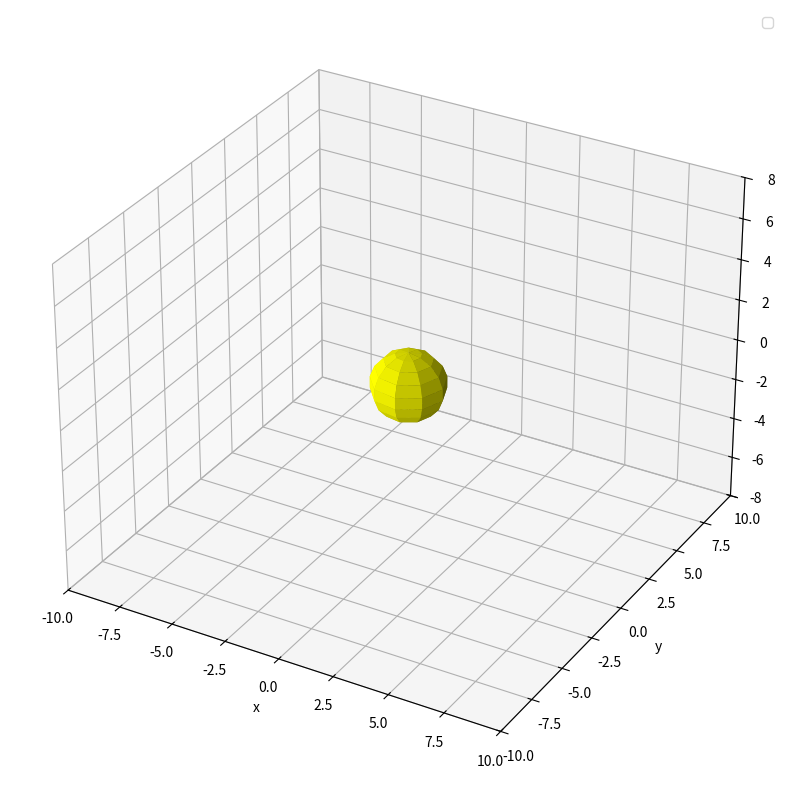

Python code for this plot:
import math
import matplotlib.pyplot as plt
import matplotlib.animation as animation
import numpy as np


def quaternion_rotate_Sphere(points, q): #function to rotate celestial objects
    q = np.array(q)
    q_conj = np.array([-q[0], -q[1], -q[2], q[3]])
    rotated = []
    for v in points:
        v_q = np.array([v[0], v[1], v[2], 0])
        temp = quaternion_multiply(q, quaternion_multiply(v_q, q_conj))
        rotated.append(temp[:3])
    return np.array(rotated)

def quaternion_rotate_plane(x , y , q): #function to rotate orbits
    q = np.array(q)
    q_conj = np.array([-q[0], -q[1], -q[2], q[3]])
    v_q = np.array([x, y, 0, 0])
    rotated = quaternion_multiply(q, quaternion_multiply(v_q, q_conj))
    return rotated[0], rotated[1], rotated[2]

def quaternion_multiply(q1, q2): #quaternion multiplication 
    x1, y1, z1, w1 = q1
    x2, y2, z2, w2 = q2
    return np.array([
        w1*x2 + x1*w2 + y1*z2 - z1*y2,
        w1*y2 - x1*z2 + y1*w2 + z1*x2,
        w1*z2 + x1*y2 - y1*x2 + z1*w2,
        w1*w2 - x1*x2 - y1*y2 - z1*z2
    ])

def is_eclipse(x_earth, y_earth, x_moon, y_moon, z_moon, time, latitude, longtitude):
    
    #Calculating sun coordinates
    x_sun = E_earth * Semi_major_earth
    y_sun = E_earth * (1 - E_earth)
    z_sun = 0
    
    longtitude_rotated = longtitude + (2 * math.pi / 86164) * time #taking into a count rotation of the Earth
    
    #Calculating observer coordinates
    x_observer =  R_earth * math.sin(latitude) * math.cos(longtitude_rotated)
    y_observer =  R_earth * math.sin(latitude) * math.sin(longtitude_rotated)
    z_observer =  R_earth * math.cos(latitude)
    
    rx, ry, rz = x_earth + x_observer, y_earth + y_observer, z_observer
    S = np.array([x_sun - rx, y_sun - ry, z_sun - rz]) #Sun to observer distance
    M = np.array([x_moon - rx, y_moon - ry, z_moon - rz]) #Moon to observer distance
    
    cos_theta = np.dot(S, M) / (np.linalg.norm(S) * np.linalg.norm(M)) 
    theta = math.degrees(math.acos(np.clip(cos_theta, -1.0, 1.0))) #angular distance between moon and sun center 

    if abs(z_moon) < 0.5 and theta < 2.0: #Checking only when moon near sun and ecliptic plane
        
        d_se = math.hypot(x_earth - x_sun, y_earth - y_sun) #distance from sun to earth
        d_me = math.sqrt((x_moon - x_earth)**2 + (y_moon - y_earth)**2 + z_moon**2) #distance from moon to earth

        theta_sun = math.degrees(math.atan(R_sol / d_se)) #angular sun radius
        theta_moon = math.degrees(math.atan(R_moon / d_me)) #angular moon radius
        
        if theta_moon >= theta_sun and theta < (theta_moon - theta_sun) * 1.5: #If moon seems larger than sun or equally and difference of radius bigger than distance between them, Total solar eclipse
            return "Total"
        elif theta < (theta_moon + theta_sun) * 1.5: #If distance smaller than the sum of radius of sun and moon (they intersecting), particular solar eclipse
            return "Partial"

    return None

def time_to_date(t):
    base_jd = 2461120.5
    jd = base_jd + t / 86400
    F, I = math.modf(jd)
    I = int(I)
    A = math.floor((I - 1867216.25) / 36524.25)
    if I > 2299160:
        B = I + 1 + A - math.floor(A / 4)
    else:
        B = I
    C = B + 1524
    D = math.floor((C - 122.1) / 365.25)
    E = math.floor(365.25 * D)
    G = math.floor((C - E) / 30.6001)
    day = C - E + F - math.floor(30.6001 * G)
    if G < 13.5:
        month = G - 1
    else:
        month = G - 13
    if month > 2.5:
        year = D - 4716
    else:
        year = D - 4715
    day_frac = day % 1
    day = int(day)
    hours = int(day_frac * 24)
    minutes = int((day_frac * 24 - hours) * 60)
    return f"{year}-{month:02d}-{day:02d} {hours:02d}:{minutes:02d}"

half_angle_Earth = 23.5/2 #angle of Earth relative to ecliptic plane
half_angle_Moon = 5.145/2 #angle of orbit of moon relative to ecliptic plane

Quaternion_Earth = [math.sin(math.radians(half_angle_Earth)),0,0,math.cos(math.radians(half_angle_Earth))] #quaternion for Earth rotation
Quaternion_Moon = [math.sin(math.radians(half_angle_Moon)),0,0,math.cos(math.radians(half_angle_Moon))] #quaternion for moon orbit rotation

R_moon = math.log(1738, 4186)
R_earth = math.log(6378.137, 4186)
R_sol = math.log(695700, 4186)
E_earth = 0.0167
E_moon = 0.0549
Semi_major_moon = math.log(3.844E5, 10)
W_Earth = 1.99099E-7
W_Moon = 2.66381E-6
Semi_major_earth = math.log(149.598E6, 10)

dt = 86400
t = 0

time_values = []

lat = 24
lon = 74

eclipses = []

#lists for earth coordinates
Earth_X_cords = []
Earth_Y_cords = []

#lists for moon coordinates
Moon_X_cords = []
Moon_Y_cords = []
Moon_Z_cords = []

#angle 2D arrays for sphere point-by-point generation
theta = np.linspace(0, np.pi, 10)
phi = np.linspace(0, 2 * np.pi, 10)
theta, phi = np.meshgrid(theta, phi)

#earth sphere generation
Earth_sphere_x = R_earth * np.sin(theta) * np.cos(phi)
Earth_sphere_y = R_earth * np.sin(theta) * np.sin(phi)
Earth_sphere_z = R_earth * np.cos(theta)

#transform array to look like [[x,y,z],[x,y,z]] 
earth_points = np.stack([
    Earth_sphere_x.flatten(),
    Earth_sphere_y.flatten(),
    Earth_sphere_z.flatten()
], axis=1)

#rotating every point by angle 23.5
rotated_points = quaternion_rotate_Sphere(earth_points, Quaternion_Earth)

#transform to previous shape for surface plotting
Earth_sphere_x = rotated_points[:, 0].reshape(Earth_sphere_x.shape)
Earth_sphere_y = rotated_points[:, 1].reshape(Earth_sphere_y.shape)
Earth_sphere_z = rotated_points[:, 2].reshape(Earth_sphere_z.shape)

#Generate sun sphere with more realistic sun location relative to earth orbit 
Sun_sphere_x = E_earth * Semi_major_earth +  R_sol * np.sin(theta) * np.cos(phi)
Sun_sphere_y = E_earth * (1-E_earth) + R_sol * np.sin(theta) * np.sin(phi)
Sun_sphere_z = R_sol * np.cos(theta)

#Generate moon sphere
Moon_sphere_x = R_moon * np.sin(theta) * np.cos(phi)
Moon_sphere_y = R_moon * np.sin(theta) * np.sin(phi)
Moon_sphere_z = R_moon * np.cos(theta)

#Calculating orbits for Earth and Moon relative to time passed 
while t<(dt*365*5):
    
    t += dt
    time_values.append(t)
    
    phi = W_Earth * t
    theta = W_Moon * t
    
    #Earth cords
    x = Semi_major_earth*math.cos(phi)
    y = Semi_major_earth*math.sqrt(1-E_earth**2)*math.sin(phi)
    
    #Moon cords
    x_moon = x + Semi_major_moon*math.cos(theta)
    y_moon = y + Semi_major_moon*math.sqrt(1-E_moon**2)*math.sin(theta)
    
    
    x_moon, y_moon, z_moon = quaternion_rotate_plane(x_moon, y_moon, Quaternion_Moon) #Rotating moon cords for realistic orbit
    
    Earth_X_cords.append(x)
    Earth_Y_cords.append(y)
    
    Moon_X_cords.append(x_moon)
    Moon_Y_cords.append(y_moon)
    Moon_Z_cords.append(z_moon)
    
    #When near ascending or descending node, cheking more carefully
    if abs(math.sin(theta)) < 0.1:
        
        for t_fine in np.arange(t - 43200, t + 43200, 3600):
            
            phi_f = W_Earth * t_fine
            theta_f = W_Moon * t_fine
            
            x_f = Semi_major_earth * math.cos(phi_f)
            y_f = Semi_major_earth * math.sqrt(1 - E_earth**2) * math.sin(phi_f)
            
            x_mf = x_f + Semi_major_moon * math.cos(theta_f)
            y_mf = y_f + Semi_major_moon * math.sqrt(1 - E_moon**2) * math.sin(theta_f)
            x_mf, y_mf, z_mf = quaternion_rotate_plane(x_mf, y_mf, Quaternion_Moon)
            
            eclipse_type = is_eclipse(x_f, y_f, x_mf, y_mf, z_mf, t_fine, lat, lon)
            
            if eclipse_type:
                
                eclipses.append((t_fine, eclipse_type))
                t += 86400
                break

fig = plt.figure(figsize=(10, 10))
ax = fig.add_subplot(111, projection='3d')

#Orbit lines
line, = ax.plot([], [], [], 'b', alpha=0.5, linewidth=2)
line2, = ax.plot([], [], [], 'r-', alpha=0.5, linewidth=1)

#Drawing Spheres in t = 0
Earth_surface = ax.plot_surface(Earth_sphere_x, Earth_sphere_y, Earth_sphere_z, color='blue', alpha=1)
Sun_surface = ax.plot_surface(Sun_sphere_x, Sun_sphere_y, Sun_sphere_z, color='yellow', alpha=1)
Moon_surface = ax.plot_surface(Moon_sphere_x, Moon_sphere_y, Moon_sphere_z, color='gray', alpha=1)

ax.set(xlim = [-10,10], ylim = [-10,10], zlim = [-8,8], xlabel='x', ylabel='y', zlabel='z')
time_text = ax.text(10, 10, 5, '', fontsize=15)
ax.grid(True)
ax.legend()

#Function to update frames in animation
def update(frame):
    global Earth_surface, Moon_surface
    current_x = Earth_X_cords[frame]
    current_y = Earth_Y_cords[frame]
    
        
    current_x_moon = Moon_X_cords[frame] 
    current_y_moon = Moon_Y_cords[frame]
    current_z_moon = Moon_Z_cords[frame]
    
    
    time_text.set_text(f"t = {time_values[frame]/86400} days")
    
    #Orbit line behind Earth
    line.set_data(Earth_X_cords[:frame+1], Earth_Y_cords[:frame+1])
    line.set_3d_properties([0] * (frame+1))
    
    #Orbit line behind Moon
    line2.set_data(Moon_X_cords[:frame+1], Moon_Y_cords[:frame+1])
    line2.set_3d_properties(Moon_Z_cords[:frame+1])
    
    #Deleting Earth sphere in old coordinates and drawing new
    Earth_surface.remove()
    Earth_surface = ax.plot_surface(Earth_sphere_x + current_x,Earth_sphere_y + current_y,Earth_sphere_z, color='green', alpha=1)
    
    #Same with Moon
    Moon_surface.remove()
    Moon_surface = ax.plot_surface(Moon_sphere_x + current_x_moon,Moon_sphere_y + current_y_moon,Moon_sphere_z + current_z_moon, color='gray', alpha=1)
    
    return line, line2, Earth_surface, Moon_surface, time_text

print("Predicted Solar Eclipses:")
for t_e, et in eclipses:
    print(f"{time_to_date(t_e)}: {et} Eclipse")

ani = animation.FuncAnimation(fig=fig, func=update, frames=len(time_values), interval=10, blit=False)
plt.show()






